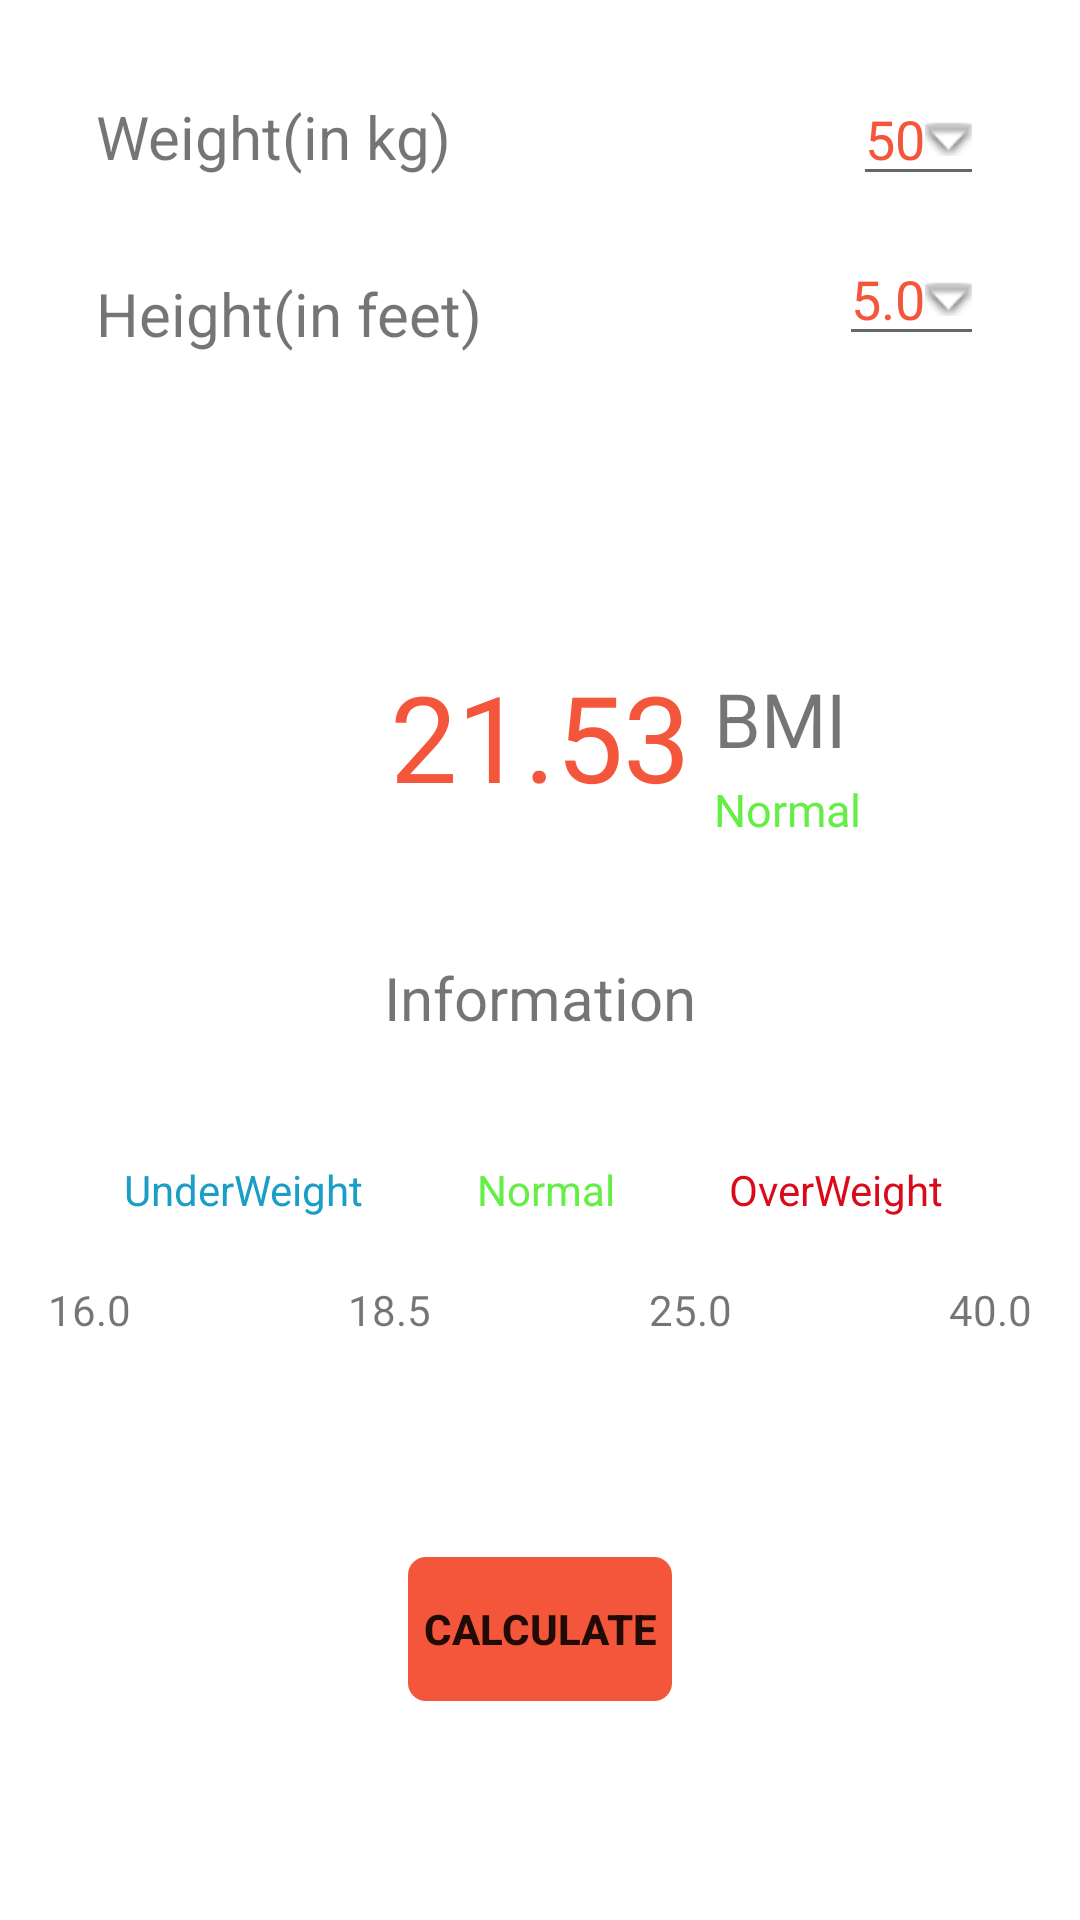

Layout XML and referenced resources for this Android screen:
<!-- AndroidManifest.xml: application theme Theme.MultiPurposeCalci -->
<!-- res/layout/activity_bmicalci.xml -->
<?xml version="1.0" encoding="utf-8"?>
<androidx.constraintlayout.widget.ConstraintLayout xmlns:android="http://schemas.android.com/apk/res/android"
    xmlns:app="http://schemas.android.com/apk/res-auto"
    xmlns:tools="http://schemas.android.com/tools"
    android:layout_width="match_parent"
    android:layout_height="match_parent"
    android:background="@drawable/bg4"
    tools:context=".BMICalci">


    <TextView
        android:id="@+id/textView4"
        android:layout_width="wrap_content"
        android:layout_height="wrap_content"
        android:layout_marginStart="32dp"
        android:layout_marginLeft="32dp"
        android:layout_marginTop="32dp"
        android:text="Weight(in kg)"
        android:textSize="20sp"
        app:layout_constraintStart_toStartOf="parent"
        app:layout_constraintTop_toTopOf="parent" />

    <TextView
        android:id="@+id/textView5"
        android:layout_width="wrap_content"
        android:layout_height="wrap_content"
        android:layout_marginStart="32dp"
        android:layout_marginLeft="32dp"
        android:layout_marginTop="32dp"
        android:text="Height(in feet)"
        android:textSize="20sp"
        app:layout_constraintStart_toStartOf="parent"
        app:layout_constraintTop_toBottomOf="@+id/textView4" />


    <EditText
        android:id="@+id/weight"
        android:layout_width="wrap_content"
        android:layout_height="wrap_content"
        android:layout_marginTop="24dp"
        android:layout_marginEnd="32dp"
        android:layout_marginRight="32dp"
        android:drawableRight="@android:drawable/arrow_down_float"
        android:gravity="end"
        android:inputType="number"
        android:text="50"
        android:textColor="@color/bg_color2"
        app:layout_constraintEnd_toEndOf="parent"
        app:layout_constraintTop_toTopOf="parent" />

    <EditText
        android:id="@+id/height"
        android:layout_width="wrap_content"
        android:layout_height="wrap_content"
        android:layout_marginTop="12dp"
        android:layout_marginEnd="32dp"
        android:layout_marginRight="32dp"
        android:drawableRight="@android:drawable/arrow_down_float"
        android:gravity="end"
        android:inputType="numberDecimal"
        android:text="5.0"
        android:textColor="@color/bg_color2"
        app:layout_constraintEnd_toEndOf="parent"
        app:layout_constraintTop_toBottomOf="@+id/weight" />

    <TextView
        android:id="@+id/bmi"
        android:layout_width="wrap_content"
        android:layout_height="wrap_content"
        android:layout_marginTop="100dp"
        android:text="21.53"
        android:textColor="@color/bg_color2"
        android:textSize="40sp"
        app:layout_constraintEnd_toEndOf="parent"
        app:layout_constraintStart_toStartOf="parent"
        app:layout_constraintTop_toBottomOf="@+id/height" />

    <TextView
        android:id="@+id/textView7"
        android:layout_width="wrap_content"
        android:layout_height="wrap_content"
        android:layout_marginStart="8dp"
        android:layout_marginLeft="8dp"
        android:layout_marginTop="4dp"
        android:text="BMI"
        android:textSize="25sp"
        app:layout_constraintStart_toEndOf="@+id/bmi"
        app:layout_constraintTop_toTopOf="@+id/bmi" />

    <TextView
        android:id="@+id/bmist"
        android:layout_width="wrap_content"
        android:layout_height="wrap_content"
        android:layout_marginStart="8dp"
        android:layout_marginLeft="8dp"
        android:layout_marginTop="4dp"
        android:layout_marginBottom="17dp"
        android:text="Normal"
        android:textColor="@color/green"
        android:textSize="15sp"
        app:layout_constraintBottom_toTopOf="@+id/frameLayout"
        app:layout_constraintStart_toEndOf="@+id/bmi"
        app:layout_constraintTop_toBottomOf="@+id/textView7" />

    <FrameLayout
        android:id="@+id/frameLayout"
        android:layout_width="0dp"
        android:layout_height="3dp"
        android:layout_marginStart="32dp"
        android:layout_marginLeft="32dp"
        android:layout_marginTop="24dp"
        android:layout_marginEnd="32dp"
        android:layout_marginRight="32dp"
        android:background="@drawable/frame"
        android:backgroundTint="@color/black"
        app:layout_constraintEnd_toEndOf="parent"
        app:layout_constraintStart_toStartOf="parent"
        app:layout_constraintTop_toBottomOf="@+id/bmi" />

    <TextView
        android:id="@+id/textView9"
        android:layout_width="wrap_content"
        android:layout_height="wrap_content"
        android:layout_marginTop="20dp"
        android:text="Information"
        android:textSize="20sp"
        app:layout_constraintEnd_toEndOf="parent"
        app:layout_constraintStart_toStartOf="parent"
        app:layout_constraintTop_toBottomOf="@+id/frameLayout" />

    <FrameLayout
        android:id="@+id/frameLayout2"
        android:layout_width="0dp"
        android:layout_height="3dp"
        android:layout_marginStart="32dp"
        android:layout_marginLeft="32dp"
        android:layout_marginTop="70dp"
        android:background="@drawable/frame"
        android:backgroundTint="#1A9EC6"
        app:layout_constraintEnd_toStartOf="@+id/frameLayout3"
        app:layout_constraintStart_toStartOf="parent"
        app:layout_constraintTop_toBottomOf="@+id/textView9" />

    <FrameLayout
        android:id="@+id/frameLayout3"
        android:layout_width="0dp"
        android:layout_height="3dp"
        android:layout_marginTop="70dp"
        android:background="@drawable/frame"
        android:backgroundTint="@color/green"
        app:layout_constraintEnd_toStartOf="@+id/frameLayout4"
        app:layout_constraintStart_toEndOf="@+id/frameLayout2"
        app:layout_constraintTop_toBottomOf="@+id/textView9" />

    <FrameLayout
        android:id="@+id/frameLayout4"
        android:layout_width="0dp"
        android:layout_height="3dp"
        android:layout_marginTop="70dp"
        android:layout_marginEnd="32dp"
        android:layout_marginRight="32dp"
        android:background="@drawable/frame"
        android:backgroundTint="#DA0A1B"
        app:layout_constraintEnd_toEndOf="parent"
        app:layout_constraintStart_toEndOf="@+id/frameLayout3"
        app:layout_constraintTop_toBottomOf="@+id/textView9" />

    <TextView
        android:id="@+id/textView10"
        android:layout_width="wrap_content"
        android:layout_height="wrap_content"
        android:layout_marginBottom="10dp"
        android:text="UnderWeight"
        android:textColor="#1A9EC6"
        app:layout_constraintBottom_toTopOf="@+id/frameLayout2"
        app:layout_constraintEnd_toEndOf="@+id/frameLayout2"
        app:layout_constraintStart_toStartOf="@+id/frameLayout2" />

    <TextView
        android:id="@+id/textView11"
        android:layout_width="wrap_content"
        android:layout_height="wrap_content"
        android:layout_marginBottom="10dp"
        android:text="Normal"
        android:textColor="@color/green"
        app:layout_constraintBottom_toTopOf="@+id/frameLayout3"
        app:layout_constraintEnd_toStartOf="@+id/textView12"
        app:layout_constraintStart_toEndOf="@+id/textView10" />

    <TextView
        android:id="@+id/textView12"
        android:layout_width="wrap_content"
        android:layout_height="wrap_content"
        android:layout_marginBottom="10dp"
        android:text="OverWeight"
        android:textColor="#DA0A1B"
        app:layout_constraintBottom_toTopOf="@+id/frameLayout4"
        app:layout_constraintEnd_toEndOf="@+id/frameLayout4"
        app:layout_constraintStart_toEndOf="@+id/frameLayout3" />

    <TextView
        android:id="@+id/textView13"
        android:layout_width="wrap_content"
        android:layout_height="wrap_content"
        android:layout_marginStart="16dp"
        android:layout_marginLeft="16dp"
        android:layout_marginTop="8dp"
        android:text="16.0"
        app:layout_constraintStart_toStartOf="parent"
        app:layout_constraintTop_toBottomOf="@+id/frameLayout2" />

    <TextView
        android:id="@+id/textView14"
        android:layout_width="wrap_content"
        android:layout_height="wrap_content"
        android:layout_marginTop="8dp"
        android:text="18.5"
        app:layout_constraintEnd_toStartOf="@+id/textView15"
        app:layout_constraintStart_toEndOf="@+id/textView13"
        app:layout_constraintTop_toBottomOf="@+id/frameLayout2" />

    <TextView
        android:id="@+id/textView15"
        android:layout_width="wrap_content"
        android:layout_height="wrap_content"
        android:layout_marginTop="8dp"
        android:text="25.0"
        app:layout_constraintEnd_toStartOf="@+id/textView16"
        app:layout_constraintStart_toEndOf="@+id/textView14"
        app:layout_constraintTop_toBottomOf="@+id/frameLayout3" />

    <TextView
        android:id="@+id/textView16"
        android:layout_width="wrap_content"
        android:layout_height="wrap_content"
        android:layout_marginTop="8dp"
        android:layout_marginEnd="16dp"
        android:layout_marginRight="16dp"
        android:text="40.0"
        app:layout_constraintEnd_toEndOf="parent"
        app:layout_constraintTop_toBottomOf="@+id/frameLayout4" />

    <Button
        android:id="@+id/cal"
        android:layout_width="wrap_content"
        android:layout_height="wrap_content"
        android:background="@drawable/button"
        android:onClick="calculate"
        android:text="CALCULATE"
        android:textAllCaps="false"
        android:textStyle="bold"
        app:backgroundTint="@color/bg_color2"
        app:layout_constraintBottom_toBottomOf="parent"
        app:layout_constraintEnd_toEndOf="parent"
        app:layout_constraintStart_toStartOf="parent"
        app:layout_constraintTop_toBottomOf="@+id/textView14" />

</androidx.constraintlayout.widget.ConstraintLayout>
<!-- resources referenced by this layout -->
<resources>
  <color name="bg_color2">#F3563A</color>
  <color name="black">#666</color>
  <color name="green">#65EF46</color>
  <!-- drawable button (drawable) -->
  <?xml version="1.0" encoding="utf-8"?>
  <selector xmlns:android="http://schemas.android.com/apk/res/android">
      <item android:state_pressed="true">
  
          <shape android:shape="oval">
              <corners android:radius="20dp" />
              <stroke android:width="2dp" android:color="@android:color/black" />
          </shape>
  
      </item>
  
      <item>
          <shape android:shape="rectangle">
              <corners android:radius="5dp" />
              <stroke android:width="2dp" android:color="@android:color/black" />
          </shape>
  
      </item>
  </selector>
  <style name="Theme.MultiPurposeCalci" parent="Theme.MaterialComponents.DayNight.DarkActionBar">
          
          <item name="colorPrimaryVariant">@color/black</item>
          <item name="colorOnPrimary">@color/white</item>
          
          <item name="colorSecondary">@color/teal_200</item>
          <item name="colorSecondaryVariant">@color/teal_700</item>
          <item name="colorOnSecondary">@color/black</item>
          
          <item name="android:statusBarColor" tools:targetApi="l">?attr/colorPrimaryVariant</item>
          
          <item name="colorPrimary">@color/black</item>
          <item name="colorPrimaryDark">@color/colorPrimaryDark</item>
          <item name="colorAccent">@color/colorAccent</item>
  
      </style>
  <color name="white">#FFFFFFFF</color>
  <color name="teal_200">#FF03DAC5</color>
  <color name="teal_700">#FF018786</color>
  <color name="colorPrimaryDark">#00796B</color>
  <color name="colorAccent">#FF4081</color>
</resources>
